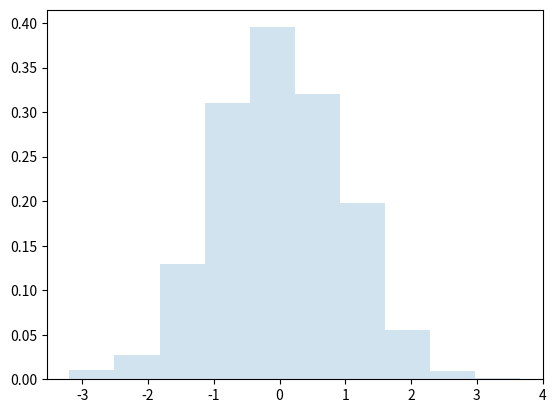

Here is the Python script that generated this plot:
import matplotlib.pyplot as plt
from scipy.stats import norm
#Produce 1000 Random Variable following normal distribution
r = norm.rvs(size=1000)
#Plotting the distribution
fig, ax = plt.subplots(1, 1)
ax.hist(r, density=True, histtype='stepfilled', alpha=0.2)
ax.legend(loc='best', frameon=False)
plt.show()